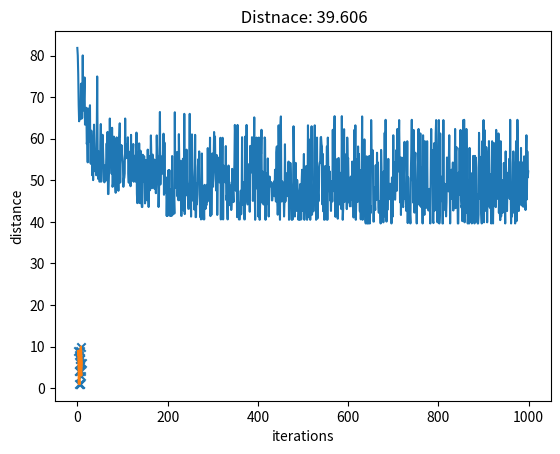

Write Python code to recreate this figure.
#!/usr/bin/env python3
# -*- coding: utf-8 -*-
"""
Created on Fri Jun  1 10:07:20 2018

@author: jn107154
"""

import numpy as np
import pandas as pd
import matplotlib.pyplot as plt
import random


def gen_locations(seed=123, size=15):
    np.random.seed(seed)
    x = np.random.randint(low = 1, high = 10+1, size = size)
    y = np.random.randint(low = 1, high = 10+1, size = size)
    #print(list(zip(x,y)))
    return x,y



class Path:
    def __init__(self, points):
        self.points = points # genes
        self._create_path() # genes
    
    def __repr__(self):
        return 'Path Distance: {}'.format(round(self.distance, 3))
    
    def __len__(self):
        return len(self.points)
    
    def copy(self):
        return Path(points = self.points)
        
    def _create_path(self, return_=False):
        points = self.points.copy()
        _init = points.pop(0) # get first item as start
        p1 = tuple(_init) # make copy; it will be end as well
        path = [p1]
        d = 0
        for p2 in points:
            path.append(p2)
            d += distance(p1, p2)
            #print(p1, p2, d)
            p1 = p2
        path.append(_init) ## start == end
        d += distance(p1, _init)
        #print(p1, _init, d)
        #path.append(_init) # append starting point as ending point
        self.path = path
        self.distance = d
        
        if return_:
            return d, path
    
    def plot(self, i=''):
        x,y = list(zip(*self.points))
        plt.scatter(x, y, marker='x')
        a,b = list(zip(*self.path))
        plt.plot(a,b)
        plt.title('{} Distnace: {}'.format(i,round(self.distance, 3)))


def distance(p1, p2):
    '''Returns Euclidean Distance between two points'''
    x1, y1 = p1
    x2, y2 = p2
    d = np.sqrt((x2 - x1)**2 + (y2 - y1)**2)
    if d == 0:
        d = np.inf
    return d



def path_cost(path):
    start = path.pop() ## should be in order
    d = 0 # distance
    for p2 in reversed(path):
        d += distance(start, p2)
        print('{} --> {}: {}'.format(start, p2, round(d, 3)))
        start = p2
    return d




class SA:
    def __init__(self, points, func, T):
        self.points = random.sample(population=points, k=len(points))
        self.T = T
        self.func = func
    
    def solve(self, N=50):
        T = self.T
        path = Path(self.points)
        plt.ion()
        iterations = np.arange(N)
        fitness = []
        best_path = path.copy()
        for it in iterations:
            points = path.points.copy()
            id1 = random.randint(0, len(points)-1)
            id2 = random.randint(0, len(points)-1)
            a, b = points[id1], points[id2]
            points[id1] = b
            points[id2] = a
            prop = Path(points)
            hprop = self.func(prop.distance)
            hcur = self.func(path.distance)
            p = max(0, min(1, np.exp(-(hcur - hprop) / T)))
            #if hcur < hprop: ## suggested by Zbigniew Michaelwics and David Fogel (How to Solve It: Modern Heuristics)
                #p = 1
            if np.random.rand() < p:
                path = prop
            T = 0.75 * T
            fitness.append(prop.distance)
            if self.func(best_path.distance) < self.func(path.distance):
                best_path = path.copy()
            #plt.cla()
            #path.plot(it)
            #plt.pause(0.35)
        plt.cla()
        best_path.plot()
        plt.pause(5)
        plt.cla()
        plt.plot(iterations, fitness)
        plt.xlabel('iterations')
        plt.ylabel('distance')
        plt.title('fitness over time (lower is better)')
        plt.show()
        plt.pause(5)
        return best_path



if __name__ == '__main__':
    x,y = gen_locations(456,15) ## lowest distance 32.85
    #x,y = example()
    points = list(zip(x,y))
    p = Path(points)
    print('Initial', p)
    func = lambda x: (100 / x)**2 # weighting function; higher means shorter distance
    solver = SA(points = points, func = func, T = 5)
    solution = solver.solve(N=1000)
    solution.plot()
    print('Solution', solution)
    print(str(solution.path))
    plt.show()
    # does not return optimal solution
    # optimal solution = 48.39
    # a, b, f, e, d, c, a
    '''
    solution.path
    Out[17]: 
    [(5, 7),
     (6, 7),
     (5, 6),
     (4, 4),
     (3, 4),
     (3, 1),
     (5, 1),
     (6, 1),
     (9, 3),
     (9, 4),
     (10, 6),
     (8, 10),
     (6, 9),
     (2, 9),
     (3, 8),
     (5, 7)]
    #distance 32.85
    '''
